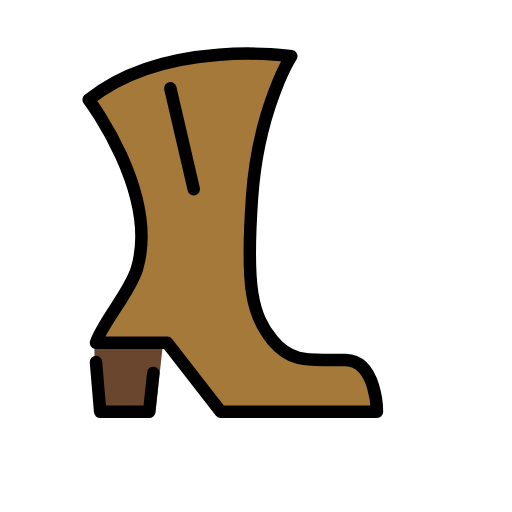
t = 0.00 s
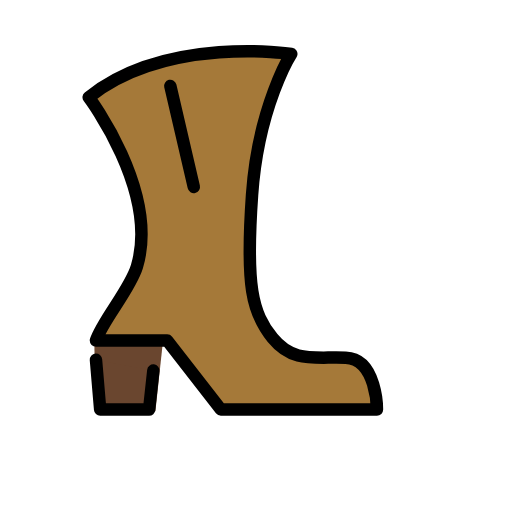
t = 0.48 s
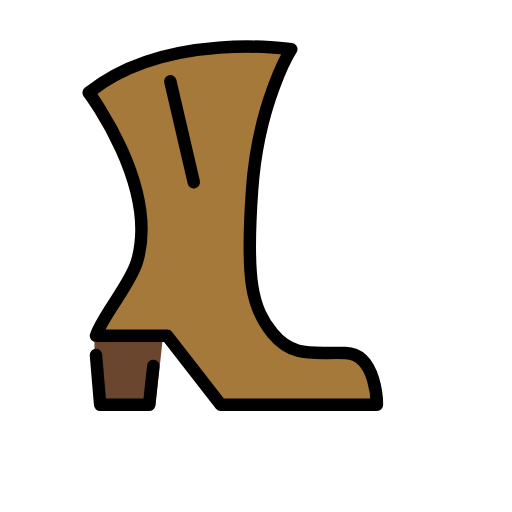
t = 1.43 s
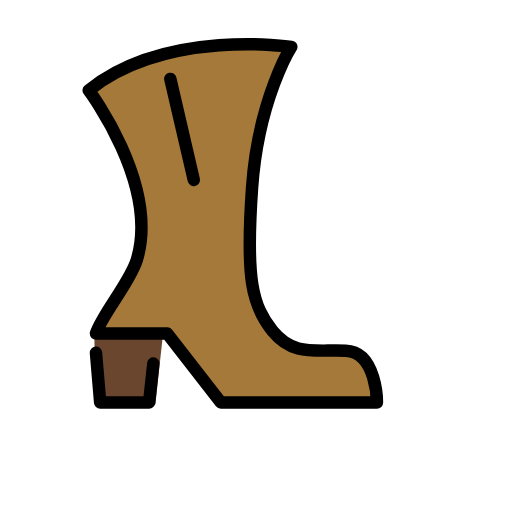
t = 1.90 s
t = 2.38 s: frame unchanged from t = 1.43 s, image omitted
t = 3.33 s: frame unchanged from t = 0.48 s, image omitted

The animated SVG that drew these frames (rendered in a browser with its animation timeline set to each time). Animation: 1 SMIL element (animateTransform=1); one cycle of 3.80 s, repeats indefinitely.

<?xml version='1.0' encoding='utf-8'?>
<svg xmlns="http://www.w3.org/2000/svg" id="emoji" viewBox="-5 -5 82 82" width="200" height="200" role="img">
  <title>OpenMoji: woman’s boot</title><g><g id="color">
    <polyline fill="#6a462f" points="10.1126 50.1558 10.247 60.9497 19.8879 61.2288 21.0821 50.1763" />
    <polyline fill="#6a462f" points="10.3692 52.9798 11.0428 60.9583 18.8821 60.9583 19.5557 54.7243" />
    <path fill="#a57939" d="m50.3692,52.6627c5.0161.1894,5,8.2957,5,8.2957h-24.9957l-8.5938-11.0526h-11.6605c1.0244-3.1706,5.7177-8.176,6.8115-11.8457,3.613-12.1211-7.7259-27.1017-7.7259-27.1017C21.5547,1.0701,41.451,3.9709,41.6469,3.9998c.0034.0005.0025-.0015.0007.0015-.0738.1166-5.286,8.3971-6.2784,22.574-1.0161,14.5157-.0139,18.8882,3.2856,22.9289,3.2996,4.0407,6.6983,2.9692,11.7144,3.1586Z" />
    <line x1="22.2778" x2="26.0361" y1="9.1397" y2="25.3132" fill="none" />
  </g>
  <g id="line">
    <polyline fill="none" stroke="#000" stroke-linecap="round" stroke-linejoin="round" stroke-width="2" points="10.3692 52.9798 11.0428 60.9583 18.8821 60.9583 19.5557 54.7243" />
    <path fill="none" stroke="#000" stroke-linecap="round" stroke-linejoin="round" stroke-width="2" d="m50.3692,52.6627c5.0161.1894,5,8.2957,5,8.2957h-24.9957l-8.5938-11.0526h-11.4105c1.0244-3.1706,5.4677-8.176,6.5615-11.8457,3.613-12.1211-7.7259-27.1017-7.7259-27.1017C21.6159,1.0211,41.6484,4,41.6484,4c0,0-5.2797,8.2972-6.2792,22.5752-1.0161,14.5157-.0139,18.8882,3.2856,22.9289,3.2996,4.0407,6.6983,2.9692,11.7144,3.1586Z" />
    <line x1="22.2778" x2="26.0361" y1="9.1397" y2="25.3132" fill="none" stroke="#000" stroke-linecap="round" stroke-linejoin="round" stroke-width="2" />
  </g>
<animateTransform attributeName="transform" type="translate" values="0 0;0 -1.5;0 0" dur="3.8s" repeatCount="indefinite" /></g></svg>
